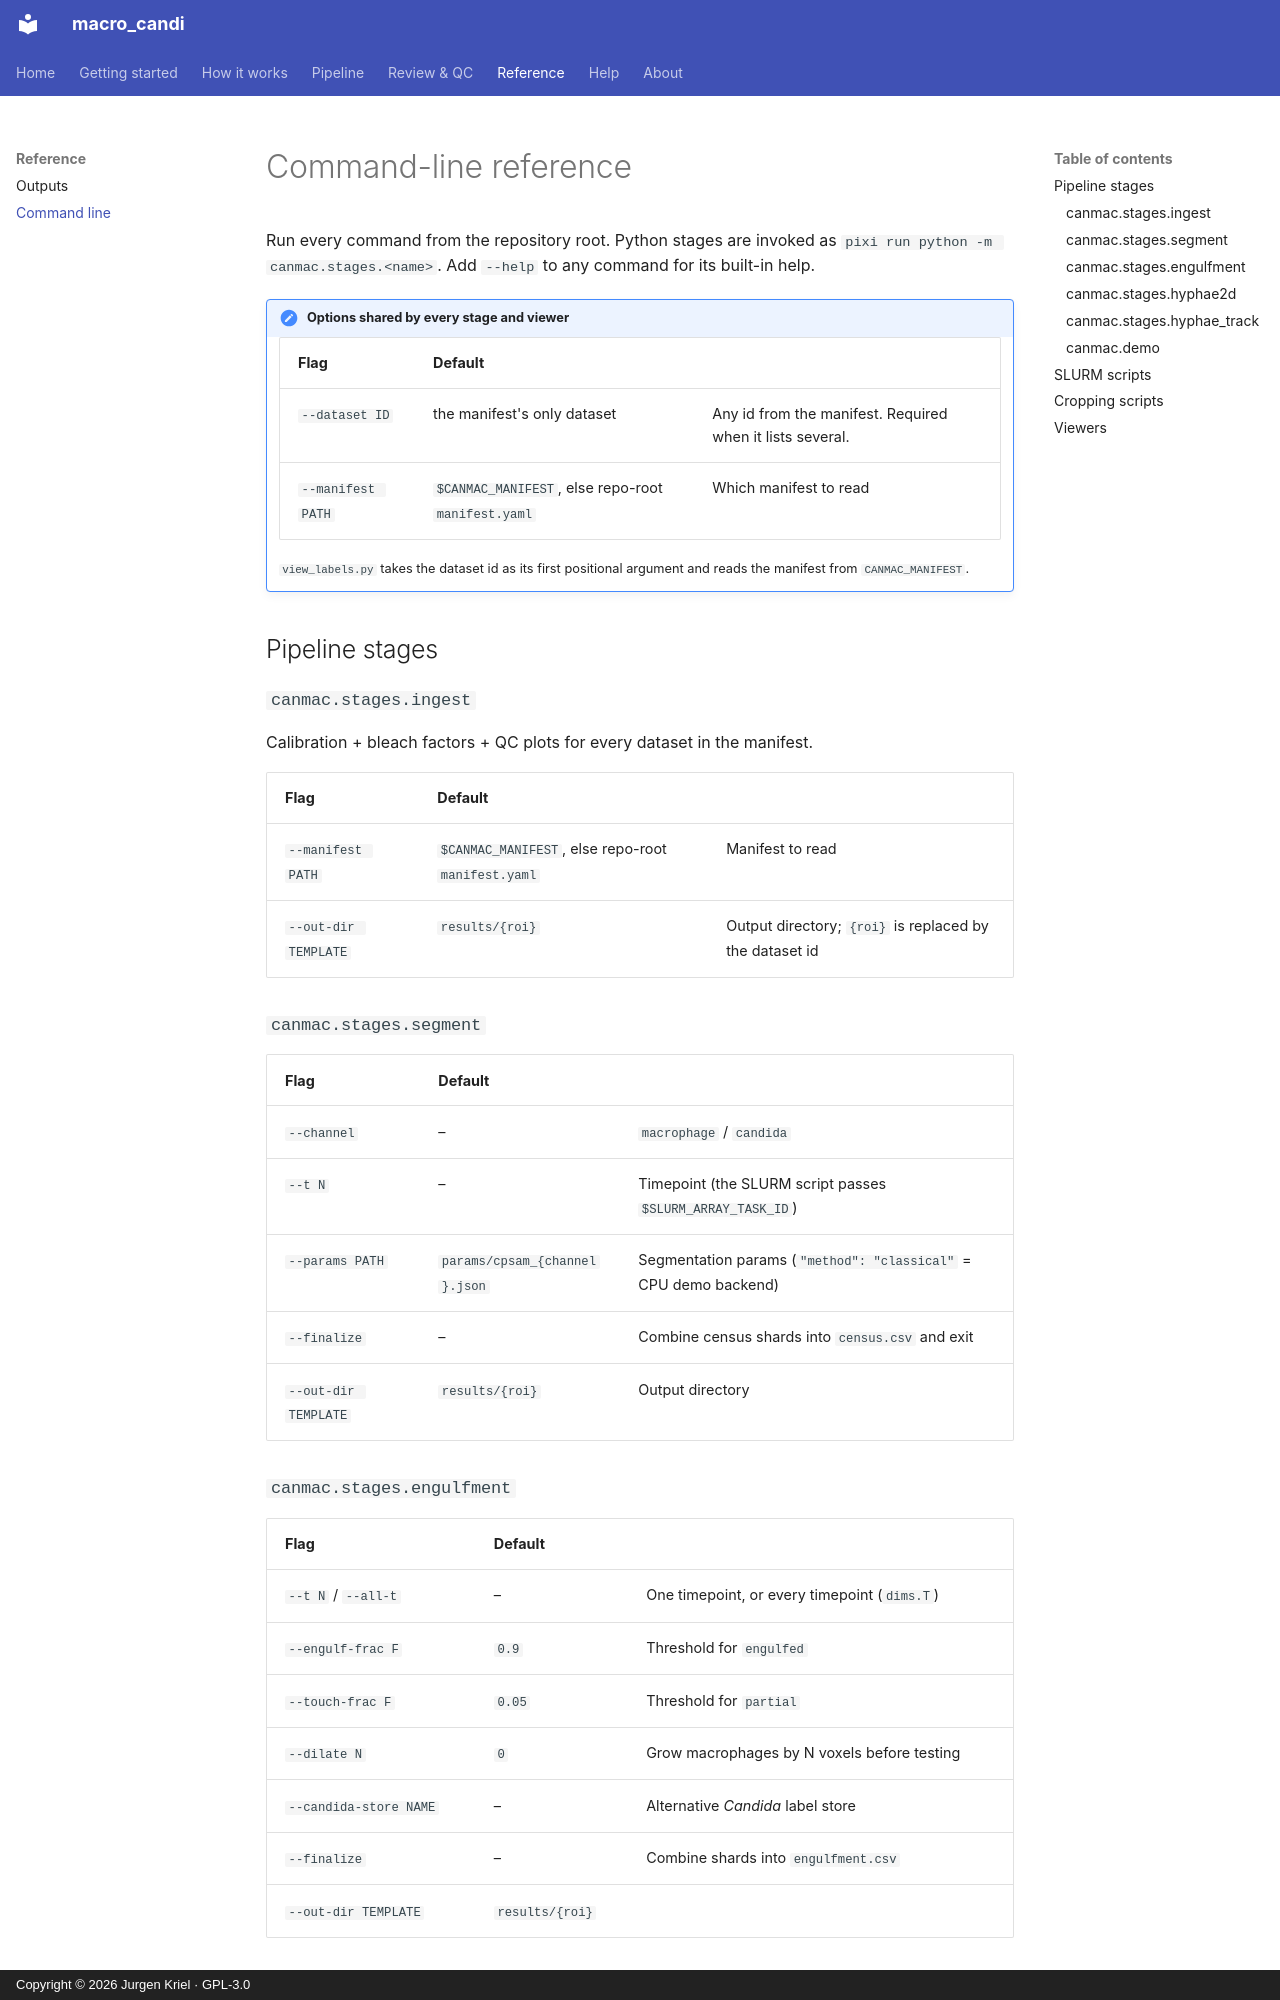

repository: JurgenKriel/macro_candi · page: reference/cli/index.html · generator: mkdocs · copyright: Copyright © 2026 Jurgen Kriel · GPL-3.0

# Command-line reference

Run every command from the repository root. Python stages are invoked as
`pixi run python -m canmac.stages.<name>`. Add `--help` to any command for its built-in help.

!!! note "Options shared by every stage and viewer"
    | Flag | Default | |
    |---|---|---|
    | `--dataset ID` | the manifest's only dataset | Any id from the manifest. Required when it lists several. |
    | `--manifest PATH` | `$CANMAC_MANIFEST`, else repo-root `manifest.yaml` | Which manifest to read |

    `view_labels.py` takes the dataset id as its first positional argument and reads the
    manifest from `CANMAC_MANIFEST`.

## Pipeline stages

### `canmac.stages.ingest`

Calibration + bleach factors + QC plots for every dataset in the manifest.

| Flag | Default | |
|---|---|---|
| `--manifest PATH` | `$CANMAC_MANIFEST`, else repo-root `manifest.yaml` | Manifest to read |
| `--out-dir TEMPLATE` | `results/{roi}` | Output directory; `{roi}` is replaced by the dataset id |

### `canmac.stages.segment`

| Flag | Default | |
|---|---|---|
| `--channel` | – | `macrophage` / `candida` |
| `--t N` | – | Timepoint (the SLURM script passes `$SLURM_ARRAY_TASK_ID`) |
| `--params PATH` | `params/cpsam_{channel}.json` | Segmentation params (`"method": "classical"` = CPU demo backend) |
| `--finalize` | – | Combine census shards into `census.csv` and exit |
| `--out-dir TEMPLATE` | `results/{roi}` | Output directory |

### `canmac.stages.engulfment`

| Flag | Default | |
|---|---|---|
| `--t N` / `--all-t` | – | One timepoint, or every timepoint (`dims.T`) |
| `--engulf-frac F` | `0.9` | Threshold for `engulfed` |
| `--touch-frac F` | `0.05` | Threshold for `partial` |
| `--dilate N` | `0` | Grow macrophages by N voxels before testing |
| `--candida-store NAME` | – | Alternative *Candida* label store |
| `--finalize` | – | Combine shards into `engulfment.csv` |
| `--out-dir TEMPLATE` | `results/{roi}` | |
